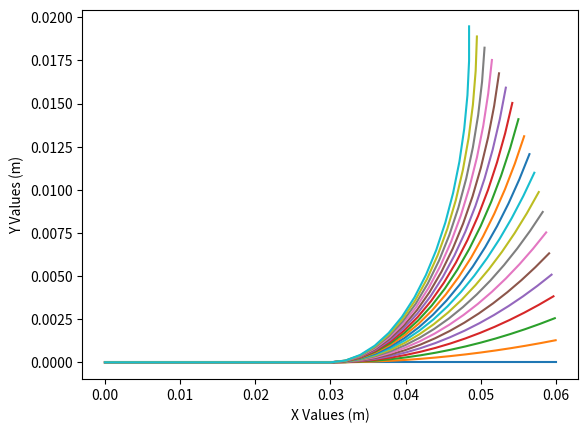
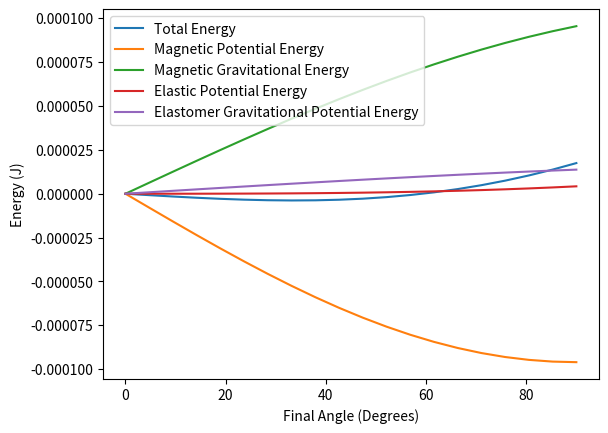
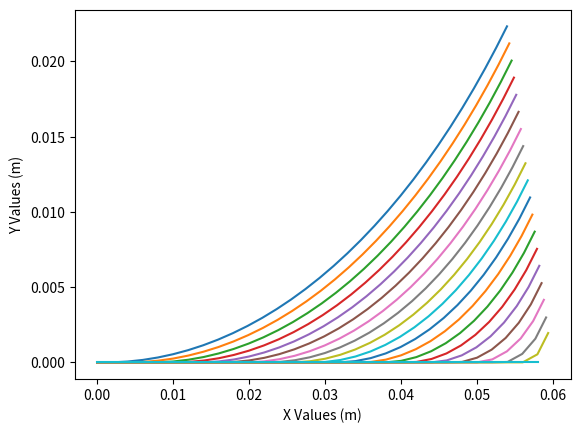
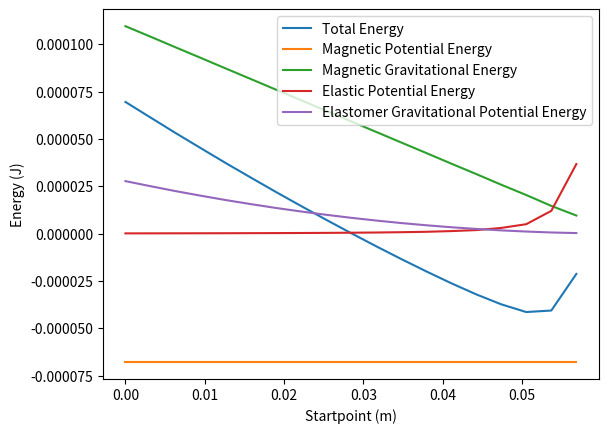

Reproduce these figures in Python, in order.
import numpy as np
import matplotlib.pyplot as plt
import matplotlib.patches as patches
import matplotlib as mpl


def const_curve_angle_func(length, curvature_array):
    curvature_const = curvature_array[0]
    return length * curvature_const


def find_total_energy(angle_function, angle_func_init_array, number_of_arcs, properties_array):
    thickness, width, youngModulus, total_length, magnet_thickness, magnet_mass, magnet_strength, field_strength, density = properties_array
    arc_length = total_length / number_of_arcs
    x_array, y_array = np.zeros(number_of_arcs + 1), np.zeros(number_of_arcs + 1)
    all_lengths = np.linspace(0, total_length, number_of_arcs)
    all_angles = angle_function(all_lengths, angle_func_init_array)
    for current_angle, index in zip(all_angles, range(0, number_of_arcs)):
        x_array[index + 1] = x_array[index] + arc_length * np.cos(current_angle)
        y_array[index + 1] = y_array[index] + arc_length * np.sin(current_angle)

    magnetic_potential_energy = -1 / (4 * np.pi * 10 ** -7) * magnet_strength * magnet_thickness * np.pi * (
            magnet_thickness ** 2 / 4) * field_strength * np.sin(all_angles[-1])
    magnet_gravitational_energy = y_array[-1] * 9.81 * magnet_mass
    elastic_potential_energy = 0
    elastomer_graviational_energy = 0
    for height in y_array:
        elastomer_graviational_energy += density * thickness * width * arc_length * 9.81 * height
    for i in range(1, len(all_angles)):
        elastic_potential_energy += 1 / (4 * arc_length) * (youngModulus * thickness ** 3 * width) * \
                                    (all_angles[i] - all_angles[i - 1]) ** 3

    total_energy = magnetic_potential_energy + magnet_gravitational_energy + elastic_potential_energy + elastomer_graviational_energy

    energy_array = total_energy, magnetic_potential_energy, magnet_gravitational_energy, elastic_potential_energy, elastomer_graviational_energy
    return energy_array, x_array, y_array


def flat_then_const_curve_angle_func(length_array, curvature_array):
    curvature_const, curve_start = curvature_array
    returned_length_array = np.zeros(len(length_array))
    length_array = length_array - curve_start
    for i in range(len(length_array)):
        if length_array[i] >= 0:
            returned_length_array[i] = curvature_const * length_array[i]
    return returned_length_array


def test_angles_and_startpoints(num_angles_tested, num_startpoints_tested, max_angle, number_of_sections,
                                properties_array):
    max_length = properties_array[3]
    min_curved_length = 0.005
    angle_array = np.linspace(0, max_angle, num_angles_tested)
    startpoint_array = np.linspace(0, max_length - min_curved_length, num_startpoints_tested)
    curvature_bins = np.linspace(0, max_angle, num_angles_tested + 1)
    startpoint_bins = np.linspace(0, max_length - min_curved_length, num_startpoints_tested + 1)
    x, y = np.meshgrid(curvature_bins, startpoint_bins)
    a, b = np.meshgrid(angle_array, startpoint_array)
    z = np.zeros((num_angles_tested, num_startpoints_tested))

    for i in range(0, num_angles_tested):
        for j in range(0, num_startpoints_tested):
            startpoint = startpoint_array[j]
            curvature = angle_array[i] * np.pi / (180 * (max_length - startpoint))
            energies_array, flat_energy_x_array, flat_energy_y_array = find_total_energy(
                flat_then_const_curve_angle_func,
                [curvature, startpoint],
                number_of_sections, properties_array)
            z[i, j] = energies_array[0]
    print("The minimum energy is {}".format(np.min(z)))
    min_x, min_y = np.where(z == np.min(z))
    min_angle, min_startpoint = angle_array[min_x[0]], startpoint_array[min_y[0]]
    print("The values of minimum point is {}, {}".format(min_angle, min_startpoint))
    """
    fig, ax = plt.subplots()
    im = ax.pcolormesh(x, y, z.transpose())
    cbar = plt.colorbar(im, ax=ax)
    cbar.set_label('Energy', rotation=270, labelpad=30)
    ax.scatter(angle_array[min_x], startpoint_array[min_y], label="Minimum Point")
    ax.legend()
    plt.show()
    """
    return min_angle, min_startpoint


def test_curvature_angles(max_angle, startpoint, number_of_curves, properties_array, number_of_sections):
    angle_array = np.linspace(0, max_angle, number_of_curves)

    total_energies = np.zeros(number_of_curves)
    mag_potential_energies = np.zeros(number_of_curves)
    mag_gravity_energies = np.zeros(number_of_curves)
    elastic_potential_energies = np.zeros(number_of_curves)
    elastic_gravity_energies = np.zeros(number_of_curves)

    x_arrays = []
    y_arrays = []
    for i in range(0, number_of_curves):
        # print("Angle = {}".format(angle_array[i]))
        curvature = angle_array[i] / 180 * np.pi / (total_length - startpoint)
        energies_array, flat_energy_x_array, flat_energy_y_array = find_total_energy(flat_then_const_curve_angle_func,
                                                                                     [curvature, startpoint],
                                                                                     number_of_sections,
                                                                                     properties_array)
        x_arrays.append(flat_energy_x_array)
        y_arrays.append(flat_energy_y_array)
        total_energies[i], mag_potential_energies[i], mag_gravity_energies[i], elastic_potential_energies[i], \
        elastic_gravity_energies[i] = energies_array

    fig, ax = plt.subplots()
    ax.set_xlabel("X Values (m)")
    ax.set_ylabel("Y Values (m)")
    for x, y in zip(x_arrays, y_arrays):
        ax.plot(x, y)
    plt.show()
    fig, ax = plt.subplots()
    ax.set_xlabel("Final Angle (Degrees)")
    ax.set_ylabel("Energy (J)")
    ax.plot(angle_array, total_energies, label="Total Energy")
    ax.plot(angle_array, mag_potential_energies, label="Magnetic Potential Energy")
    ax.plot(angle_array, mag_gravity_energies, label="Magnetic Gravitational Energy")
    ax.plot(angle_array, elastic_potential_energies, label="Elastic Potential Energy")
    ax.plot(angle_array, elastic_gravity_energies, label="Elastomer Gravitational Potential Energy")
    ax.legend()
    plt.show()


def test_curvature_startpoints(fixed_angle, number_of_curves, properties_array, number_of_sections):
    startpoint_array = np.linspace(0, properties_array[3], number_of_curves)

    total_energies = np.zeros(number_of_curves)
    mag_potential_energies = np.zeros(number_of_curves)
    mag_gravity_energies = np.zeros(number_of_curves)
    elastic_potential_energies = np.zeros(number_of_curves)
    elastic_gravity_energies = np.zeros(number_of_curves)

    x_arrays = []
    y_arrays = []
    for i in range(0, number_of_curves):
        # print("Angle = {}".format(angle_array[i]))
        startpoint = startpoint_array[i]
        curvature = fixed_angle / 180 * np.pi / (total_length - startpoint)
        energies_array, flat_energy_x_array, flat_energy_y_array = find_total_energy(flat_then_const_curve_angle_func,
                                                                                     [curvature, startpoint],
                                                                                     number_of_sections,
                                                                                     properties_array)
        x_arrays.append(flat_energy_x_array)
        y_arrays.append(flat_energy_y_array)
        total_energies[i], mag_potential_energies[i], mag_gravity_energies[i], elastic_potential_energies[i], \
        elastic_gravity_energies[i] = energies_array

    fig, ax = plt.subplots()
    ax.set_xlabel("X Values (m)")
    ax.set_ylabel("Y Values (m)")
    for x, y in zip(x_arrays, y_arrays):
        ax.plot(x, y)
    plt.show()
    fig, ax = plt.subplots()
    ax.set_xlabel("Startpoint (m)")
    ax.set_ylabel("Energy (J)")
    ax.plot(startpoint_array, total_energies, label="Total Energy")
    ax.plot(startpoint_array, mag_potential_energies, label="Magnetic Potential Energy")
    ax.plot(startpoint_array, mag_gravity_energies, label="Magnetic Gravitational Energy")
    ax.plot(startpoint_array, elastic_potential_energies, label="Elastic Potential Energy")
    ax.plot(startpoint_array, elastic_gravity_energies, label="Elastomer Gravitational Potential Energy")
    ax.legend()
    plt.show()


thickness = 0.6 * 10 ** -3  # it was about 1 mm
width = 10 * 10 ** -3  # made to be exactly 1cm
youngModulus = 871931.69  # in pa found elsewhere in code
total_length = 60 * 10 ** -3  # around 6cm (this should not affect curve shape but will in this case)
magnet_thickness = 4 * 10 ** -3  # 4mm thick magnet
magnet_mass = 0.0005  # 1g magnet
magnet_strength = 0.4  # measured in tesla
field_strength = 6 * 10 ** - 3  # 6 mT as measured with gaussmeter
density = 1000  # assumed same as water

properties_array = [thickness, width, youngModulus, total_length, magnet_thickness, magnet_mass, magnet_strength,
                    field_strength, density]

test_curvature_angles(90, 0.03, 20, properties_array, 30)
test_curvature_startpoints(45, 20, properties_array, 30)
"""

def make_min_energy_curve(properties_array):
    min_angle, min_startpoint = test_angles_and_startpoints(100, 100, 90, 20, properties_array)
    min_curvature = min_angle * np.pi / 180 / (total_length - min_startpoint)
    energies_array, flat_energy_x_array, flat_energy_y_array = find_total_energy(flat_then_const_curve_angle_func,
                                                                                 [min_curvature, min_startpoint],
                                                                                 100,
                                                                                 properties_array)

    return flat_energy_x_array, flat_energy_y_array


fig, ax = plt.subplots()
for field_strength in np.linspace(0, 0.1, 30):
    properties_array[7] = field_strength
    flat_energy_x_array, flat_energy_y_array = make_min_energy_curve(properties_array)
    ax.plot(flat_energy_x_array, flat_energy_y_array, label=field_strength)
ax.set_xlim(-0.01, total_length + 0.01)
ax.set_ylim(-0.01, total_length + 0.01)
ax.set_title("Minimized Energy Curves")
ax.legend()
plt.show()
"""
